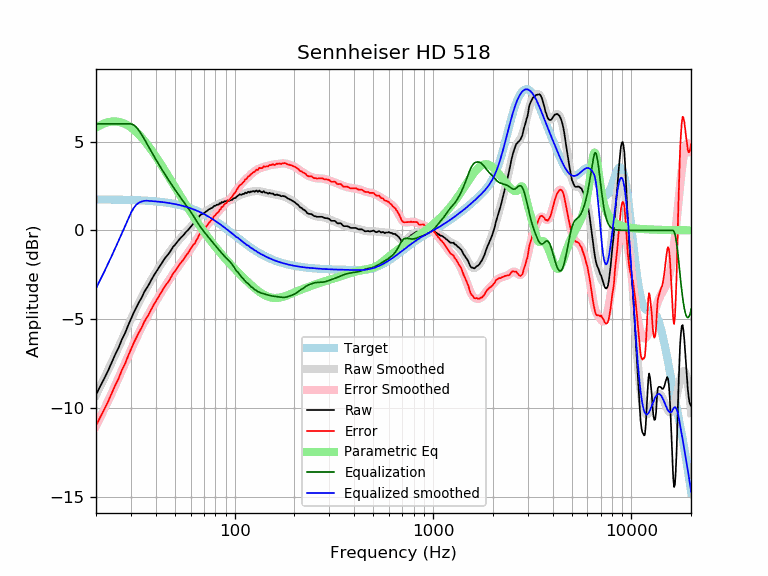

Source data for this figure (header and first rows):
frequency, raw, error, smoothed, error_smoothed, equalization, parametric_eq, equalized_raw, equalized_smoothed, target
20, -9.26, -11.01, -9.27, -11.01, 6.00, 5.79, -3.26, -3.27, 1.74
21, -8.78, -10.52, -8.80, -10.54, 6.00, 5.92, -2.78, -2.80, 1.74
22, -8.35, -10.09, -8.33, -10.07, 6.00, 6.03, -2.35, -2.33, 1.74
23, -7.91, -9.65, -7.88, -9.62, 6.00, 6.09, -1.91, -1.88, 1.74
24, -7.44, -9.18, -7.44, -9.17, 6.00, 6.13, -1.44, -1.44, 1.74
25, -6.99, -8.72, -7.00, -8.74, 6.00, 6.14, -0.99, -1.00, 1.73
26, -6.61, -8.34, -6.58, -8.31, 6.00, 6.12, -0.61, -0.58, 1.73
27, -6.15, -7.88, -6.17, -7.89, 6.00, 6.07, -0.15, -0.17, 1.73
28, -5.80, -7.52, -5.76, -7.49, 6.00, 6.00, 0.20, 0.24, 1.72
29, -5.37, -7.09, -5.38, -7.10, 6.00, 5.91, 0.63, 0.62, 1.72
30, -4.99, -6.70, -5.01, -6.73, 6.00, 5.80, 1.01, 0.99, 1.71
31, -4.63, -6.34, -4.67, -6.38, 5.94, 5.68, 1.30, 1.27, 1.71
32, -4.33, -6.03, -4.34, -6.05, 5.80, 5.54, 1.47, 1.46, 1.70
33, -4.03, -5.73, -4.04, -5.74, 5.61, 5.39, 1.58, 1.57, 1.70
34, -3.78, -5.47, -3.76, -5.45, 5.39, 5.23, 1.61, 1.63, 1.69
35, -3.47, -5.15, -3.49, -5.17, 5.16, 5.06, 1.69, 1.66, 1.68
36, -3.25, -4.92, -3.24, -4.92, 4.92, 4.89, 1.67, 1.67, 1.67
37, -3.04, -4.71, -3.01, -4.67, 4.67, 4.72, 1.63, 1.66, 1.66
38, -2.79, -4.45, -2.79, -4.44, 4.44, 4.54, 1.65, 1.65, 1.65
39, -2.57, -4.22, -2.58, -4.22, 4.22, 4.36, 1.65, 1.64, 1.64
40, -2.37, -4.01, -2.38, -4.01, 4.01, 4.18, 1.64, 1.63, 1.63
41, -2.19, -3.81, -2.19, -3.81, 3.81, 3.99, 1.62, 1.62, 1.62
42, -2.00, -3.61, -2.00, -3.61, 3.61, 3.81, 1.61, 1.61, 1.61
43, -1.83, -3.43, -1.83, -3.43, 3.43, 3.63, 1.60, 1.60, 1.60
44, -1.65, -3.23, -1.67, -3.25, 3.25, 3.46, 1.60, 1.58, 1.58
45, -1.50, -3.07, -1.51, -3.08, 3.08, 3.28, 1.58, 1.57, 1.57
46, -1.38, -2.93, -1.36, -2.91, 2.91, 3.11, 1.53, 1.55, 1.55
47, -1.24, -2.78, -1.21, -2.75, 2.75, 2.94, 1.51, 1.54, 1.54
48, -1.08, -2.60, -1.08, -2.60, 2.60, 2.77, 1.51, 1.52, 1.52
49, -0.91, -2.41, -0.94, -2.45, 2.45, 2.61, 1.53, 1.50, 1.50
50, -0.82, -2.30, -0.82, -2.30, 2.30, 2.45, 1.48, 1.48, 1.48
51, -0.69, -2.15, -0.70, -2.16, 2.16, 2.29, 1.47, 1.46, 1.46
52, -0.57, -2.01, -0.58, -2.03, 2.03, 2.13, 1.45, 1.44, 1.44
53, -0.47, -1.89, -0.47, -1.90, 1.90, 1.98, 1.42, 1.42, 1.42
54, -0.37, -1.77, -0.37, -1.77, 1.77, 1.84, 1.40, 1.40, 1.40
55, -0.29, -1.67, -0.27, -1.65, 1.65, 1.69, 1.36, 1.38, 1.38
56, -0.18, -1.53, -0.18, -1.53, 1.53, 1.55, 1.35, 1.35, 1.35
57, -0.07, -1.40, -0.08, -1.41, 1.41, 1.42, 1.34, 1.33, 1.33
58, -0.00, -1.30, 0.01, -1.29, 1.29, 1.28, 1.29, 1.30, 1.30
59, 0.10, -1.17, 0.10, -1.17, 1.17, 1.15, 1.27, 1.27, 1.27
60, 0.19, -1.06, 0.19, -1.05, 1.05, 1.03, 1.24, 1.24, 1.24
61, 0.29, -0.93, 0.28, -0.93, 0.93, 0.90, 1.22, 1.22, 1.22
62, 0.39, -0.80, 0.38, -0.81, 0.81, 0.78, 1.20, 1.19, 1.19
63, 0.41, -0.75, 0.47, -0.68, 0.68, 0.66, 1.09, 1.16, 1.16
64, 0.56, -0.56, 0.56, -0.56, 0.56, 0.55, 1.12, 1.12, 1.12
65, 0.64, -0.45, 0.65, -0.44, 0.44, 0.44, 1.08, 1.09, 1.09
66, 0.77, -0.29, 0.73, -0.32, 0.32, 0.33, 1.09, 1.06, 1.06
67, 0.85, -0.18, 0.81, -0.22, 0.22, 0.22, 1.06, 1.02, 1.02
68, 0.91, -0.08, 0.88, -0.11, 0.11, 0.12, 1.02, 0.99, 0.99
69, 0.94, -0.02, 0.94, -0.02, 0.02, 0.02, 0.96, 0.95, 0.95
70, 0.96, 0.04, 0.99, 0.07, -0.07, -0.08, 0.89, 0.92, 0.92
71, 1.03, 0.15, 1.04, 0.16, -0.16, -0.17, 0.87, 0.88, 0.88
72, 1.07, 0.22, 1.08, 0.24, -0.24, -0.27, 0.83, 0.84, 0.84
73, 1.12, 0.31, 1.13, 0.32, -0.32, -0.36, 0.80, 0.81, 0.81
74, 1.18, 0.41, 1.17, 0.40, -0.40, -0.45, 0.78, 0.77, 0.77
75, 1.21, 0.48, 1.21, 0.48, -0.48, -0.53, 0.73, 0.73, 0.73
76, 1.25, 0.56, 1.25, 0.56, -0.56, -0.62, 0.69, 0.69, 0.69
77, 1.27, 0.62, 1.29, 0.64, -0.64, -0.70, 0.63, 0.65, 0.65
78, 1.33, 0.72, 1.33, 0.72, -0.72, -0.78, 0.61, 0.61, 0.61
79, 1.39, 0.82, 1.36, 0.79, -0.79, -0.86, 0.60, 0.57, 0.57
... 553 more rows
